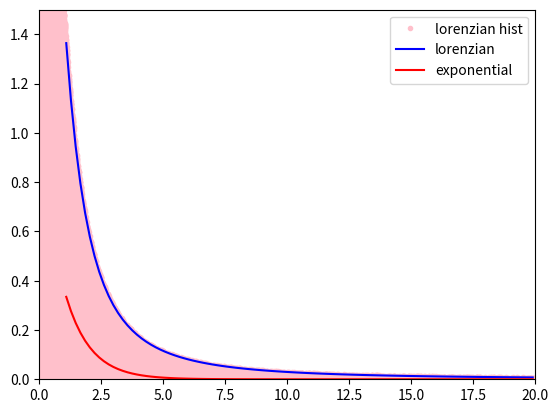
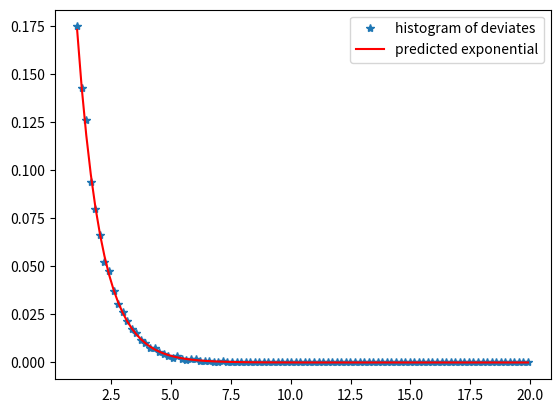
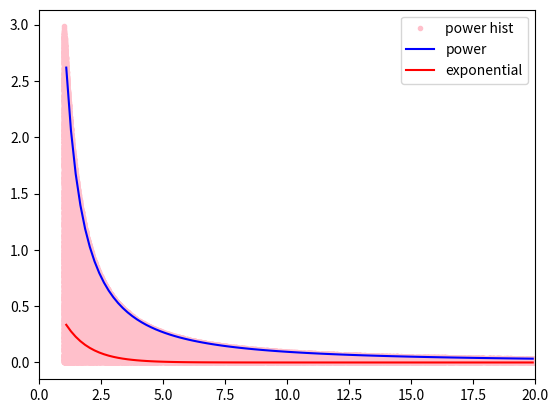
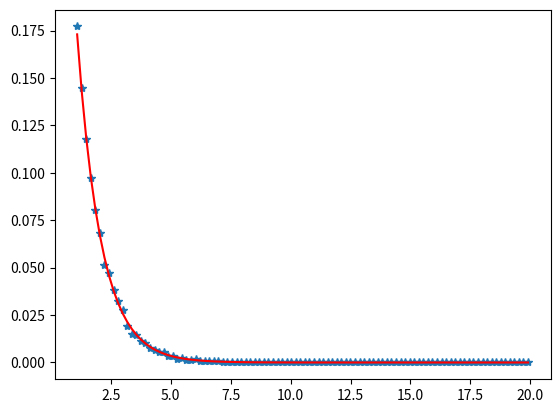

Generate these figures, in order, with matplotlib:
# [redacted]
import numpy as np
import matplotlib.pyplot as plt
from scipy.special import erf
from scipy.special import erfinv

#write a rejection method to generate exponential derivatives from another distribution
#lorenzien, gaussian or power for bounding distribution?
#show histogram of deviates matches up with exponential curve
#how efficient can you make this generator?

def make_hist(x,bins):
    hist, bin_edges = np.histogram(x,bins) #x values, edges
    centers = 0.5*(bin_edges[1:] + bin_edges[:-1]) #wanna compare at center
    hist = hist/hist.sum()
    return hist, centers #normalized histogram and centers

n = 100000
q = np.random.rand(n)
# exponential: x = e^(-t) = CDF^-1(q), CDF: e^(-t) = q --> t = -ln(q)
t = -np.log(q)

#histogram
bins = np.linspace(1,20,101)
hist_exp, centers_exp = make_hist(t,bins)
pred_exp = np.exp(-centers_exp) #PDF
pred_exp = pred_exp/pred_exp.sum()

#plt.figure()
#plt.plot(centers_exp, hist_exp, '*')
#plt.plot(centers_exp, pred_exp, 'r')
#plt.ylabel('exp')
##plt.savefig('exponential.png')
#plt.show()

#try lorentzian rejection:

def lorentzian_x(n):
    q = np.pi*(np.random.rand(n) - 0.5) #range from -pi/2 - +pi/2
    return np.tan(q) #x

def lorentzian_y(x):
    return 1/(1+x**2)

x = lorentzian_x(n)
y_lor = 1.5/(1 + x**2)*np.random.rand(n)*2

hist_lor, centers_lor = make_hist(x,bins)
pred_lor = lorentzian_y(centers_lor)
pred_lor = pred_lor/pred_lor.sum()

#plt.figure()
#plt.plot(centers_lor, hist_lor, '*')
#plt.plot(centers_lor, pred_lor, 'r')
#plt.ylabel('lorenrzien')
##plt.savefig('lorentzien.png')
#plt.show()

my_exp = np.exp(-centers_lor)
my_lor = lorentzian_y(centers_lor)*3

plt.figure()
plt.plot(x,y_lor,'.',color='pink', label = 'lorenzian hist')
plt.plot(centers_lor, my_lor,'b', label = 'lorenzian')
plt.plot(centers_lor, my_exp,'r', label = 'exponential')
plt.xlim(0,20)
plt.ylim(0,1.5) #zoom in to show that lorenzian always above exponential
plt.legend()
plt.savefig('lorentzian rejection.png')
plt.show()

##accepting values
#accept = y_lor < np.exp(-x) #if y falls under exponential
#x_use = x[accept]

#hist_lor, centers_lor = make_hist(x_use,bins)
#pred_lor = lorentzian_y(centers_lor)
#pred_lor = pred_lor/pred_lor.sum()

#plt.figure()
#plt.ion()
#plt.plot(centers_lor, hist_lor, '*')
#plt.plot(centers_lor, pred_lor, 'r')
##plt.savefig('lorentzien.png')
#plt.show()

#rejection     
y = np.pi*(np.random.rand(n)-0.5)
h = np.random.rand(n)*1.22 #height, must be larger than curve
#for exponential, prob=exp(-x) goes to exp(-tan(y))/cos^2(y)  
accept = h < np.exp(-np.tan(y))/np.cos(y)**2
x_use = np.tan(y[accept])

hist_lor, centers_lor = make_hist(x_use,bins)
pred_exp = np.exp(-centers_lor) #PDF
pred_exp = pred_exp/pred_exp.sum()

plt.figure()
plt.ion()
plt.plot(centers_lor, hist_lor, '*', label = 'histogram of deviates')
plt.plot(centers_lor, pred_exp, 'r', label = 'predicted exponential')
plt.legend()
plt.savefig('histogram of deviates from rejection method.png')
plt.show()


##trying gaussian:
#def gauss_x(n):
    #q = np.pi*(np.random.rand(n) - 0.5) 
    #return erfinv(q*np.sqrt(2/np.pi))*np.sqrt(2)

#def gauss_y(x):
    #return np.exp(-0.5*x**2)

#x = gauss_x(n)
#y_gauss = gauss_y(x)

#hist_gauss, centers_gauss = make_hist(x,bins)
#pred_gauss = gauss_y(centers_gauss)
#pred_gauss = pred_gauss/pred_gauss.sum()

##plt.figure()
##plt.plot(centers_gauss, hist_gauss, '*')
##plt.plot(centers_gauss, pred_gauss, 'r')
##plt.ylabel('gauss')
###plt.savefig('lorentzien.png')
##plt.show()

#my_exp = np.exp(-centers_lor)
#my_gauss = gauss_y(centers_gauss)*3

#plt.figure()
#plt.plot(x,y_gauss,'.')
#plt.plot(centers_gauss, my_gauss,'b', label = 'gauss')
#plt.plot(centers_gauss, my_exp,'r', label = 'exponential')
#plt.xlim(0,20)
#plt.legend()
#plt.show()

##rejection     
#y = np.pi*(np.random.rand(n)-0.5)
#h = np.random.rand(n)*5 #height, must be larger than curve
##for exponential, prob=exp(-x) goes to exp(-tan(y))/cos^2(y)  
#accept = h < np.exp(-np.tan(y))/np.cos(y)**2
#x_use = np.tan(y[accept])

#hist_gauss, centers_gauss = make_hist(x_use,bins)
#pred_exp = np.exp(-centers_gauss) #PDF
#pred_exp = pred_exp/pred_exp.sum()
#plt.figure()
#plt.ion()
#plt.plot(centers_gauss, hist_gauss, '*')
#plt.plot(centers_gauss, pred_exp, 'r')
##plt.savefig('lorentzien.png')
#plt.show()


#trying power law:
alpha = 1.5
#PDF t^-alpha, q = 1- T^(1-alpha) --> T = (1-q)^(1/(1-alpha))
t = (1 - q)**(1/(1 - alpha))
y_power = t**(-alpha)*np.random.rand(n)*3

hist_power, centers_power = make_hist(t,bins)
pred_power = centers_power**(-alpha)
pred_power = pred_power/pred_power.sum()

#plt.figure()
#plt.plot(centers_power, hist_power, '*')
#plt.plot(centers_power, pred_power, 'r')
#plt.show()

my_power = centers_power**(-alpha)*3

plt.figure()
plt.plot(t,y_power,'.', color = 'pink', label = 'power hist')
plt.plot(centers_power, my_power,'b', label = 'power')
plt.plot(centers_power, my_exp,'r', label = 'exponential')
plt.xlim(0,20)
plt.legend()
plt.savefig('power-law rejection.png')
plt.show()

y = np.pi*(np.random.rand(n)-0.5)
h = np.random.rand(n)*1.22 #height, must be larger than curve
#for exponential, prob=exp(-x) goes to exp(-tan(y))/cos^2(y)  
accept = h < np.exp(-np.tan(y))/np.cos(y)**2
t_use = np.tan(y[accept])

#accept = y_power < np.exp(-t)
#t_use = t[accept]

hist_power, centers_power = make_hist(t_use,bins)
pred_exp = np.exp(-centers_power) #PDF
pred_exp = pred_exp/pred_exp.sum()

plt.figure()
plt.ion()
plt.plot(centers_power, hist_power, '*')
plt.plot(centers_power, pred_exp, 'r')
#plt.savefig('lorentzien.png')
plt.show()


